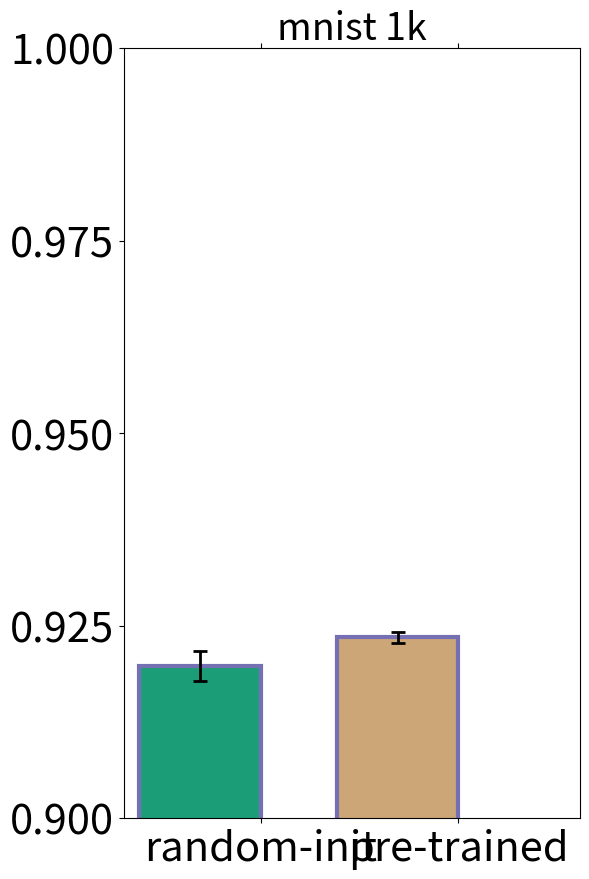

This chart was generated by the following Python code: (Note: this script raises an exception after producing the figure.)
import numpy 				as np
import matplotlib 			as mpl
from scipy import stats

mpl.use('agg')

import matplotlib.pyplot 	as plt

def main():

	create_mnist_boxplot()
	create_cifar_boxplot()
	create_ckplus_boxplot()

def create_cifar_boxplot():
	## ### ##
	# CIFAR #
	## ### ##

	print('\nCIFAR')

	cifar_1k_pre_trained = [0.3655, 0.3703, 0.3681, 0.3634, 0.3650, 0.3698, 0.3800, 0.3679, 0.3652] 
	cifar_1k_random_init = [0.3628, 0.3754, 0.3712, 0.3614, 0.3721, 0.3729, 0.3648, 0.3793, 0.3704, 0.3737]
	cifar_1k = [cifar_1k_random_init, cifar_1k_pre_trained]
	cifar_1k_trial_count = min(len(cifar_1k_pre_trained), len(cifar_1k_random_init))

	_, c1_pvalue = stats.ttest_ind(cifar_1k_pre_trained, cifar_1k_random_init, equal_var = False)


	avg_improvement = (np.mean(cifar_1k_pre_trained) - np.mean(cifar_1k_random_init)) * 100
	print('--> CIFAR 1k <--')
	print('avg improvement: {}'.format(avg_improvement))
	print('cifar_1k p-value: {}'.format(c1_pvalue))

	# cifar_10k_pre_trained = [0.5577, 0.5547, 0.5485, 0.5459, 0.5481, 0.5537, 0.5583, 0.5491]
	# cifar_10k_random_init = [0.5196, 0.5304, 0.5199, 0.5160, 0.5241, 0.5190, 0.5226, 0.5200, 0.5259]
	
	cifar_10k_pre_trained = [0.5552, 0.5566, 0.5619, 0.5584, 0.5555, 0.5611, 0.5586, 0.5614, 0.5617, 0.5559]
	cifar_10k_random_init = [0.5254, 0.5141, 0.5178, 0.5101, 0.5097, 0.5206, 0.5160, 0.5094, 0.5290, 0.5090]
	cifar_10k = [cifar_10k_random_init, cifar_10k_pre_trained]
	cifar_10k_trial_count = min(len(cifar_10k_random_init), len(cifar_10k_pre_trained))

	_, c10_pvalue = stats.ttest_ind(cifar_10k_pre_trained, cifar_10k_random_init, equal_var = False)
	

	avg_improvement = (np.mean(cifar_10k_pre_trained) - np.mean(cifar_10k_random_init)) * 100
	print('--> CIFAR 10k <--')
	print('avg improvement: {}'.format(avg_improvement))
	print('cifar_1k p-value: {}'.format(c10_pvalue))

	# cifar_full_pre_trained = [0.6572, 0.6592, 0.6535, 0.6557, 0.6300, 0.6544]
	# cifar_full_random_init = [0.6292, 0.6287, 0.6235, 0.6293, 0.6284, 0.6252]

	cifar_full_pre_trained = [0.6572, 0.6592, 0.6535, 0.6557, 0.6300, 0.6544, 0.6612, 0.6603, 0.6544, 0.6563]
	cifar_full_random_init = [0.6292, 0.6287, 0.6235, 0.6293, 0.6284, 0.6252, 0.6181, 0.6252, 0.6248, 0.6250]
	cifar_full = [cifar_full_random_init, cifar_full_pre_trained]
	cifar_full_trial_count = min(len(cifar_full_random_init), len(cifar_full_pre_trained))

	_, cf_pvalue = stats.ttest_ind(cifar_full_pre_trained, cifar_full_random_init, equal_var = False)
	
	avg_improvement = (np.mean(cifar_full_pre_trained) - np.mean(cifar_full_random_init)) * 100
	print('--> CIFAR FULL <--')
	print('avg improvement: {}'.format(avg_improvement))
	print('cifar_1k p-value: {}'.format(cf_pvalue))

	cifar_ylims = 0.3, 0.7

	data 			= [cifar_1k, cifar_10k, cifar_full]
	trial_counts 	= [cifar_1k_trial_count, cifar_10k_trial_count, cifar_full_trial_count]

	visualize_boxplot(data, 'cifar', [1,10,50], trial_counts, cifar_ylims)

def create_ckplus_boxplot():
	
	## #### ##
	# CKPLUS #
	## #### ##

	print('\nCKPLUS')

	# ckplus_full_pre_trained = [0.7323, 0.7374, 0.7475, 0.7374, 0.7273] 
	# ckplus_full_random_init = [0.6919, 0.7172, 0.6869, 0.7172, 0.7071]
	
	ckplus_full_pre_trained = [0.7475, 0.7374, 0.7273, 0.7525, 0.7424, 0.7323, 0.7374, 0.7424, 0.7374, 0.7374]
	ckplus_full_random_init = [0.6970, 0.6818, 0.7020, 0.6717, 0.7020, 0.7020, 0.6818, 0.7020, 0.7121, 0.6869]
	ckplus_full = [ckplus_full_random_init, ckplus_full_pre_trained]
	ckplus_full_trial_count = min(len(ckplus_full_pre_trained), len(ckplus_full_random_init))

	_, ckplus_pvalue = stats.ttest_ind(ckplus_full_pre_trained, ckplus_full_random_init, equal_var = False)

	avg_improvement = (np.mean(ckplus_full_pre_trained) - np.mean(ckplus_full_random_init)) * 100
	print('--> CKPLUS <--')
	print('avg improvement: {}'.format(avg_improvement))
	print('cifar_1k p-value: {}'.format(ckplus_pvalue))

	ckplus_ylims = 0.6, 0.8

	data 			= [ckplus_full]
	trial_counts 	= [ckplus_full_trial_count]

	visualize_boxplot(data, 'ckplus', [0.696], trial_counts, ckplus_ylims)


def create_mnist_boxplot():

	## ### ##
	# MNIST #
	## ### ##

	print('\nMNIST')

	#mnist_1k_pre_trained = [0.9038, 0.9009, 0.9009]
	#mnist_1k_random_init = [0.8980, 0.8913, 0.9003]
	#mnist_1k_pre_trained = [0.9109, 0.9129, 0.9135, 0.9091, 0.9083, 0.9123, 0.9117, 0.9126, 0.9119, 0.9132]
	#mnist_1k_random_init = [0.9136, 0.9127, 0.9097, 0.9108, 0.9085, 0.9114, 0.9113, 0.9151, 0.9144, 0.9101]
	
	mnist_1k_pre_trained = [0.9234, 0.9231, 0.9233, 0.9221, 0.9242, 0.9249, 0.9238, 0.9232, 0.9239, 0.9234]
	mnist_1k_random_init = [0.9221, 0.9181, 0.9190, 0.9174, 0.9222, 0.9194, 0.9188, 0.9232, 0.9204, 0.9176]

	_, m1k_pvalue = stats.ttest_ind(mnist_1k_pre_trained, mnist_1k_random_init, equal_var = False)
	
	avg_improvement = (np.mean(mnist_1k_pre_trained) - np.mean(mnist_1k_random_init)) * 100
	print('--> MNIST 1k <--')
	print('avg improvement: {}'.format(avg_improvement))
	print('mnist_1k p-value: {}'.format(m1k_pvalue))

	mnist_1k = [mnist_1k_random_init, mnist_1k_pre_trained]
	mnist_1k_trial_count = min(len(mnist_1k_pre_trained), len(mnist_1k_random_init))

	# trained too short
	#mnist_10k_pre_trained = [0.9560, 0.9514, 0.9496, 0.9553, 0.9512, 0.9529, 0.9565, 0.9532, 0.9532, 0.9474, 0.9570, 0.9518, 0.9576, 0.9499, 0.9553, 0.9554, .09542, 0.9552, 0.9587, 0.9470]
	#mnist_10k_random_init = [0.9588, 0.9565, 0.9571, 0.9602, 0.9538, 0.9530, 0.9582, 0.9592, 0.9526, 0.9564, 0.9574, 0.9549, 0.9566, 0.9608, 0.9605, 0.9569, 0.9577, 0.9565, 0.9602, 0.9565]
	# mnist_10k_pre_trained = [0.9768, 0.9789, 0.9768, 0.9751, 0.9780]
	# mnist_10k_random_init = [0.9713, 0.9750]

	mnist_10k_pre_trained = [0.9775, 0.9788, 0.9774, 0.9782, 0.9780, 0.9786, 0.9788, 0.9777, 0.9769, 0.9781]
	mnist_10k_random_init = [0.9692, 0.9740, 0.9760, 0.9753, 0.9739, 0.9714, 0.9757, 0.9748, 0.9753, 0.9754]

	_, m10k_pvalue = stats.ttest_ind(mnist_10k_pre_trained, mnist_10k_random_init, equal_var = False)
	
	avg_improvement = (np.mean(mnist_10k_pre_trained) - np.mean(mnist_10k_random_init)) * 100
	print('--> MNIST 10k <--')
	print('avg improvement: {}'.format(avg_improvement))
	print('mnist 10k p-value: {}'.format(m10k_pvalue))

	mnist_10k = [mnist_10k_random_init, mnist_10k_pre_trained]
	mnist_10k_trial_count = min(len(mnist_10k_random_init), len(mnist_10k_pre_trained))

	# mnist_full_pre_trained = [0.9866, 0.9837, 0.9847, 0.9857, 0.9866, 0.9858, 0.9826, 0.9859, 0.9858]
	# mnist_full_random_init = [0.9841, 0.9826, 0.9824, 0.9860, 0.9817, 0.9814, 0.9823, 0.9842, 0.9829, 0.9848]
	
	mnist_full_pre_trained = [0.9856, 0.9884, 0.9881, 0.9870, 0.9887, 0.9886, 0.9872, 0.9881, 0.9870, 0.9882]
	mnist_full_random_init = [0.9834, 0.9762, 0.9850, 0.9848, 0.9830, 0.9855, 0.9875, 0.9870, 0.9863, 0.9859]

	_, mf_pvalue = stats.ttest_ind(mnist_full_pre_trained, mnist_full_random_init, equal_var = False)
	
	avg_improvement = (np.mean(mnist_full_pre_trained) - np.mean(mnist_full_random_init)) * 100
	print('--> MNIST full <--')
	print('avg improvement: {}'.format(avg_improvement))
	print('mnist full p-value: {}'.format(mf_pvalue))

	mnist_full = [mnist_full_random_init, mnist_full_pre_trained]
	mnist_full_trial_count = min(len(mnist_full_random_init), len(mnist_full_pre_trained))

	mnist_ylims = 0.9, 1.0

	data 			= [mnist_1k, mnist_10k, mnist_full]
	trial_counts 	= [mnist_1k_trial_count, mnist_10k_trial_count, mnist_full_trial_count]

	visualize_boxplot(data, 'mnist', [1,10,55], trial_counts, mnist_ylims)


def visualize_boxplot(data, dataset_name, in_k_sizes, trials, ylims, incl_trial_cnt = False, plot_mode = 'barplot'):

	fontsize 	= 27
	linewidth 	= 4
	ticksize 	= 30
	boxwidth 	= 0.5

	bxplt_linewidth = 3

	mpl.rcParams['xtick.labelsize'] = ticksize
	mpl.rcParams['ytick.labelsize'] = ticksize

	# presentation
	fig = plt.figure(figsize=(20 / 3. * len(data), 10))

	x_labels    = ['random-init', 'pre-trained']
	sets = len(data)


	widths = [boxwidth for i in range(len(data[0]))]

	for i in range(sets):

		plt.subplot(1, sets, i+1)

		if incl_trial_cnt:
			plt.title('{} {}k ({} trials)'.format(dataset_name, in_k_sizes[i], trials[i]), fontsize=fontsize)
		else:
			plt.title('{} {}k'.format(dataset_name, in_k_sizes[i]), fontsize=fontsize)

		plt.ylim(ylims)

		plt.yticks(np.linspace(ylims[0], ylims[1], 5))
		
		if plot_mode == 'boxplot':

			## ##### ##
			# BOXPLOT # 
			## ##### ##

			ax = plt.gca()
			bp = ax.boxplot(data[i], 0, '', patch_artist=True)

			## change outline color, fill color and linewidth of the boxes
			for box in bp['boxes']:
			    # change outline color
			    box.set( color='#7570b3', linewidth=bxplt_linewidth)
			    # change fill color
			    box.set( facecolor = '#1b9e77' )


			## change color and linewidth of the whiskers
			for whisker in bp['whiskers']:
			    whisker.set(color='#7570b3', linewidth=bxplt_linewidth)

			## change color and linewidth of the caps
			for cap in bp['caps']:
			    cap.set(color='#7570b3', linewidth=bxplt_linewidth)

			## change color and linewidth of the medians
			for median in bp['medians']:
			    median.set(color='#b2df8a', linewidth=bxplt_linewidth)

			'''
			## change the style of fliers and their fill
			for flier in bp['fliers']:
			    flier.set(marker='o', color='#e7298a', alpha=0.5)
			'''

			ax.get_xaxis().tick_bottom()
			ax.get_yaxis().tick_left()

			for tick in ax.xaxis.get_major_ticks():
				tick.label.set_fontsize(fontsize) 

			plt.xticks([1,2], x_labels)

		else:

			pt_data = np.array(data[i])[1]

			pt_mean 	= np.mean(pt_data)
			pt_stddev 	= np.std(pt_data) 

			ri_data = np.array(data[i])[0]

			ri_mean 	= np.mean(ri_data)
			ri_stddev 	= np.std(ri_data) 

			'''
			print 'handling {} {}k'.format(dataset_name, in_k_sizes[i])
			print 'ri_data: {}'.format(ri_data)
			print 'ri_mean: {}'.format(ri_mean)
			print 'ri_stdd: {}'.format(ri_stddev)

			print 'pt_data: {}'.format(pt_data)
			print 'pt_mean: {}'.format(pt_mean)
			print 'pt_stdd: {}'.format(pt_stddev)

			# print 'ttest_ind: {}'.format(stats.ttest_ind(ri_data, pt_data)[1])
			print ''
			'''

			ax = plt.gca()
			pt_bp = ax.bar([1.8], pt_mean, yerr=pt_stddev, error_kw=dict(ecolor='black', lw=2, capsize=5, capthick=2))
			ri_bp = ax.bar([0.5], ri_mean, yerr=ri_stddev, error_kw=dict(ecolor='black', lw=2, capsize=5, capthick=2))

			ax.set_xlim([0,3])

			for bar in pt_bp:

				# change outline color
				bar.set( color='#7570b3', linewidth=bxplt_linewidth)
				# change fill color
				bar.set( facecolor = '#cca677')

			for bar in ri_bp:

				# change outline color
				bar.set( color='#7570b3', linewidth=bxplt_linewidth)
				# change fill color
				bar.set( facecolor = '#1b9e77' )

			plt.xticks([0.9,2.2], x_labels, ha='center')

			# ax.get_xaxis().tick_bottom()
			ax.get_yaxis().tick_left()

			plt.tick_params(
			    axis='x',          # changes apply to the x-axis
			    which='both',      # both major and minor ticks are affected
			    bottom='off',      # ticks along the bottom edge are off
			    top='off') # labels along the bottom edge are off

			for tick in ax.xaxis.get_major_ticks():
				tick.label.set_fontsize(fontsize) 


	filename = 'boxplots_{}.png'.format(dataset_name)

	plt.tight_layout()

	plt.savefig(filename, dpi=200)
	plt.close(fig) 

	print('Saved {} values to file {}'.format(dataset_name, filename))

if __name__ == '__main__':
	main()